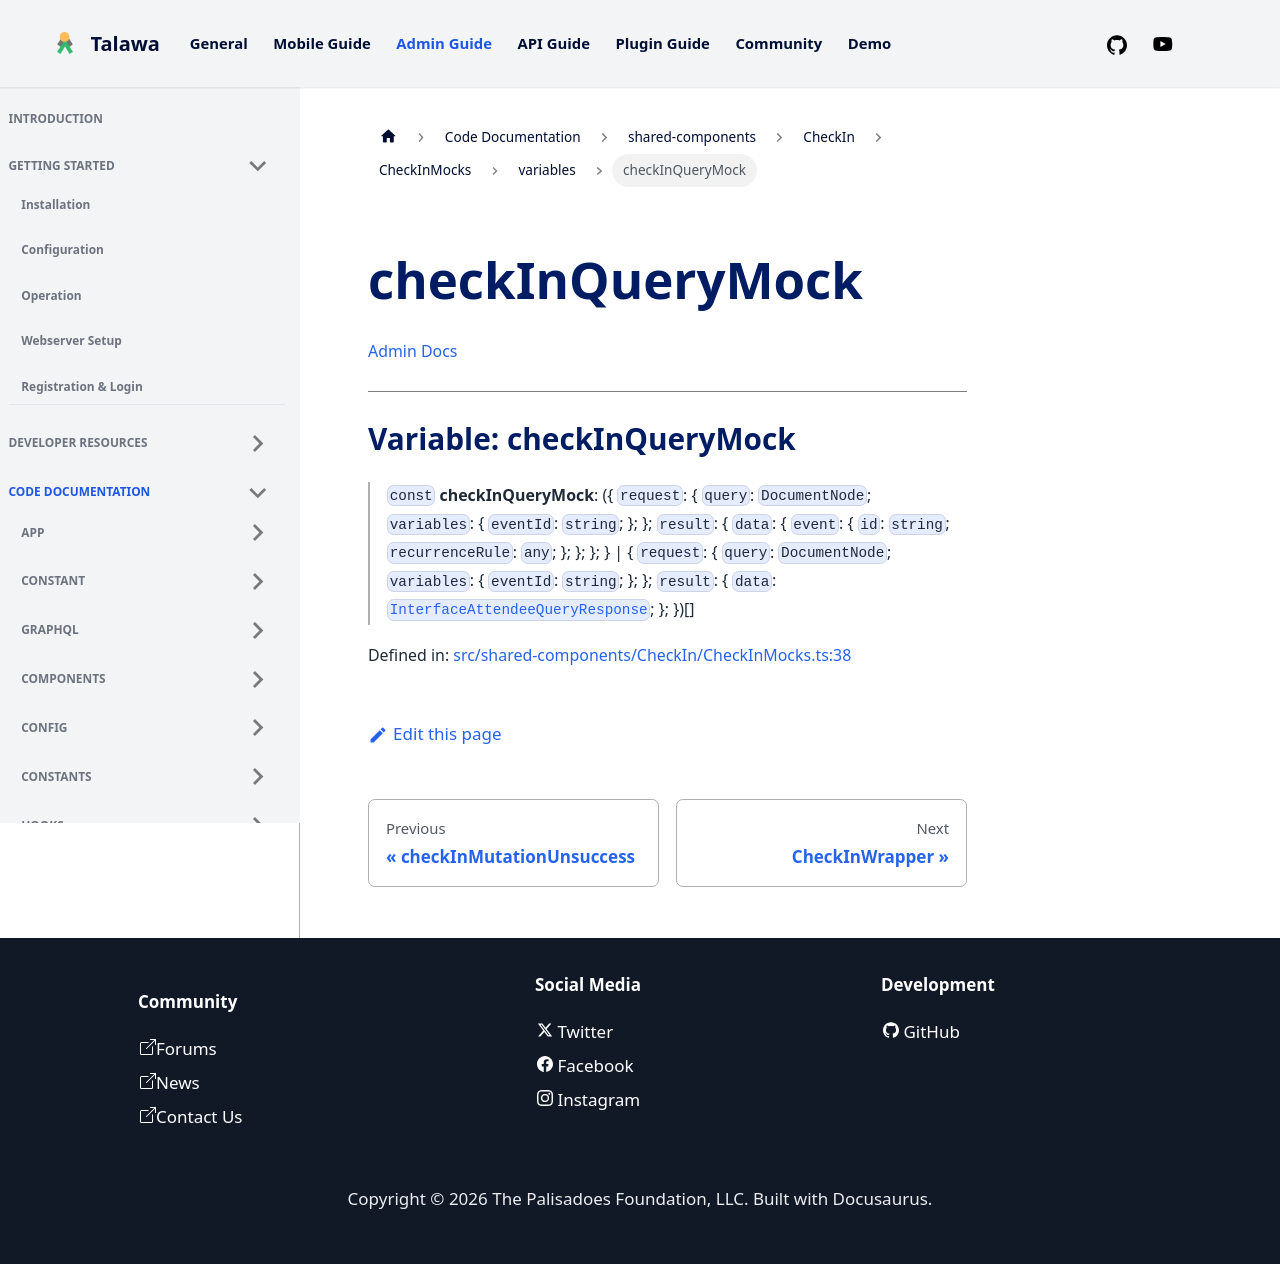

repository: PalisadoesFoundation/talawa-admin · page: docs/auto-docs/shared-components/CheckIn/CheckInMocks/variables/checkInQueryMock/index.html · generator: docusaurus

[Admin Docs](/)

***

# Variable: checkInQueryMock

> `const` **checkInQueryMock**: (\{ `request`: \{ `query`: `DocumentNode`; `variables`: \{ `eventId`: `string`; \}; \}; `result`: \{ `data`: \{ `event`: \{ `id`: `string`; `recurrenceRule`: `any`; \}; \}; \}; \} \| \{ `request`: \{ `query`: `DocumentNode`; `variables`: \{ `eventId`: `string`; \}; \}; `result`: \{ `data`: [`InterfaceAttendeeQueryResponse`](../../../../types/shared-components/CheckIn/interface/interfaces/InterfaceAttendeeQueryResponse.md); \}; \})[]

Defined in: [src/shared-components/CheckIn/CheckInMocks.ts:38](https://github.com/PalisadoesFoundation/talawa-admin/blob/main/src/shared-components/CheckIn/CheckInMocks.ts#L38)
